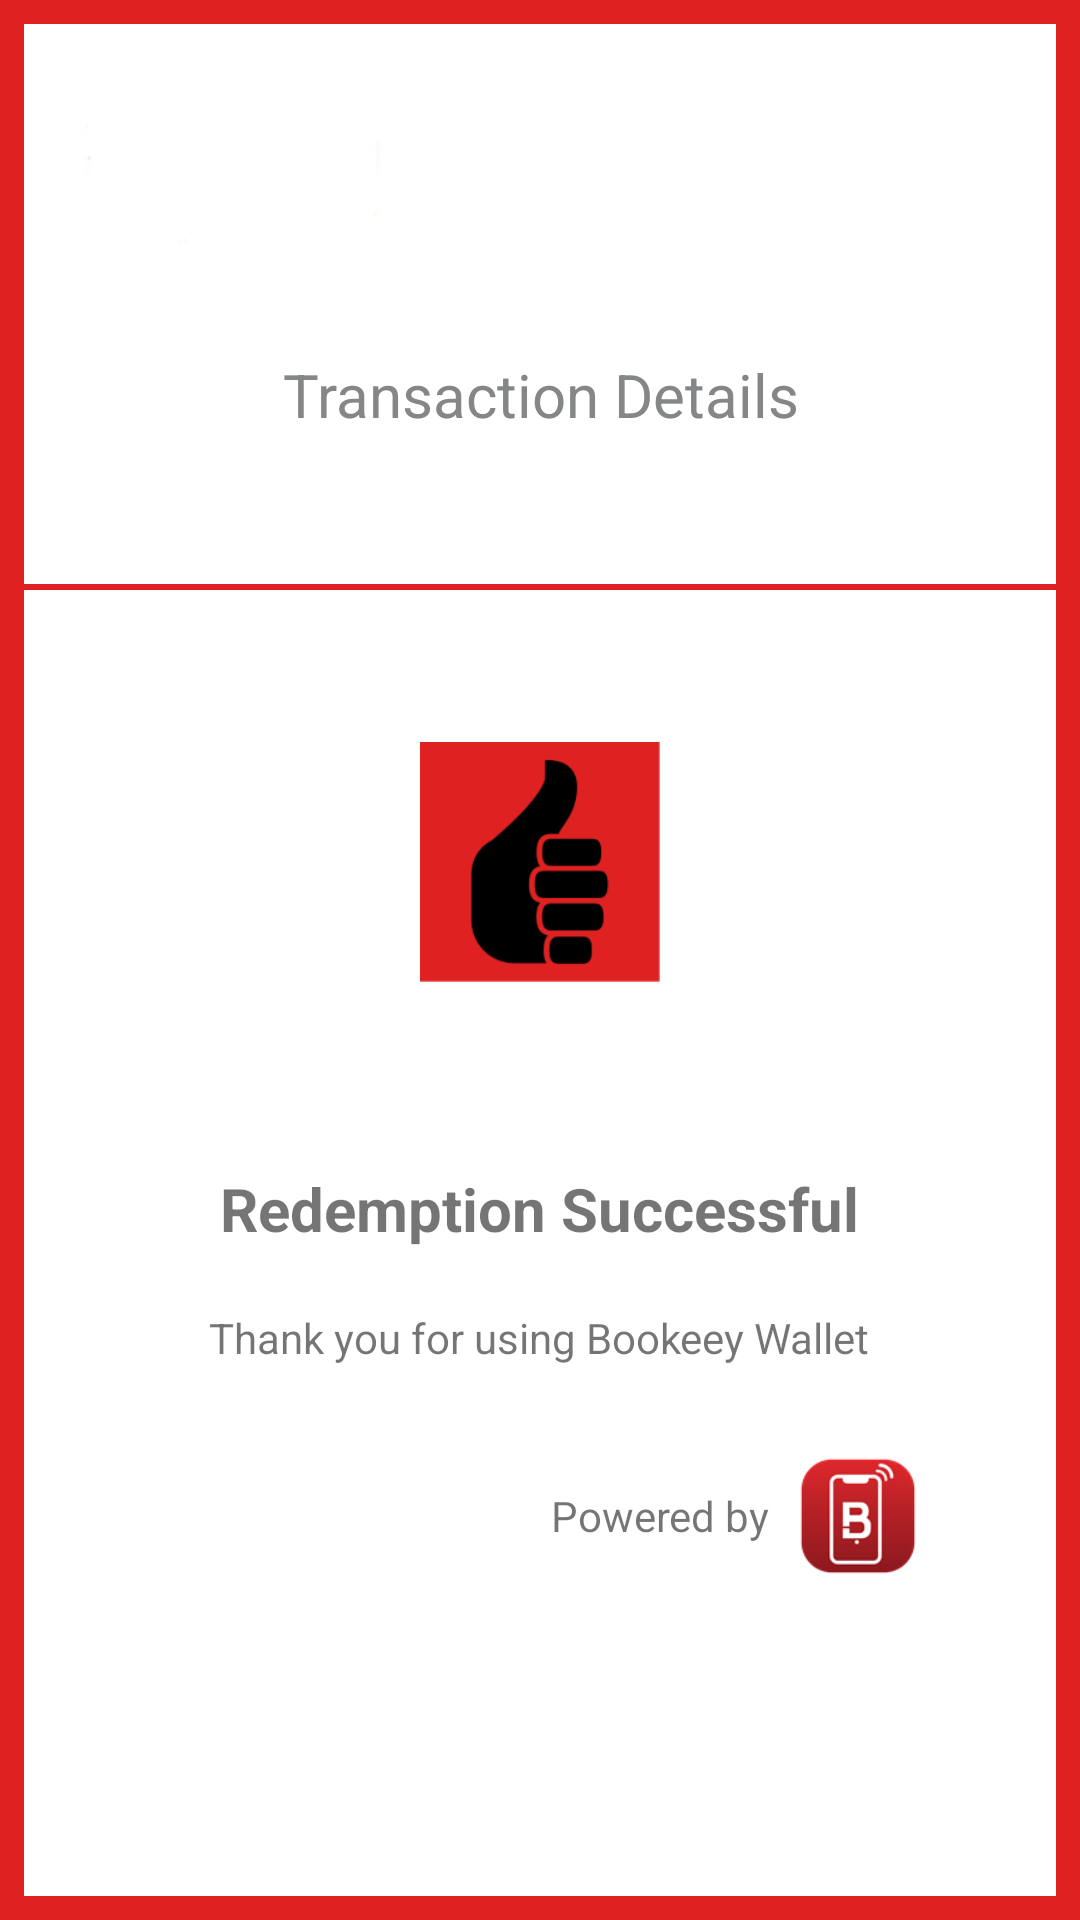

Reconstruct the res/layout file that produces this screen, plus the resources it refers to.
<!-- AndroidManifest.xml: application theme AppTheme -->
<!-- res/layout/offer_redeem_success.xml -->
<?xml version="1.0" encoding="utf-8"?>
<LinearLayout xmlns:android="http://schemas.android.com/apk/res/android"
    android:layout_width="fill_parent"
    android:layout_height="fill_parent"
    android:background="#df2121"
    android:orientation="vertical"
    android:padding="8dp"
    android:weightSum="10">

    <RelativeLayout
        android:layout_width="fill_parent"
        android:layout_height="0dp"
        android:layout_weight="3"
        android:background="#ffffff">

        <RelativeLayout
            android:id="@+id/back_lo1"
            android:layout_width="wrap_content"
            android:layout_height="wrap_content"
            android:layout_alignParentLeft="true"
            android:paddingLeft="10dp">

            <ImageView
                android:id="@+id/back"
                android:layout_width="60dp"
                android:layout_height="60dp"
                android:layout_centerVertical="true"
                android:visibility="gone" />

            <ImageView
                android:id="@+id/back_logo"
                android:layout_width="110dp"
                android:layout_height="110dp"
                android:layout_toRightOf="@+id/back"
                android:paddingLeft="10dp"
                android:visibility="visible"
                android:src="@drawable/caribou_logo" />
        </RelativeLayout>

        <TextView
            android:id="@+id/merchant_pos_id"
            android:layout_width="match_parent"
            android:layout_height="wrap_content"
            android:layout_below="@+id/back_lo1"
            android:layout_centerHorizontal="true"
            android:gravity="center"
            android:text="Transaction Details"
            android:textColor="#848688"
            android:textSize="20sp" />

        <TextView
            android:layout_width="wrap_content"
            android:layout_height="wrap_content"
            android:layout_below="@+id/merchant_pos_id"
            android:layout_centerHorizontal="true"
            android:layout_marginLeft="40dp"
            android:gravity="center"
            android:text="@string/branch_address"
            android:textColor="#848688"
            android:textSize="12sp"
            android:visibility="gone" />
    </RelativeLayout>

    <RelativeLayout
        android:id="@+id/back_lo"
        android:layout_width="wrap_content"
        android:layout_height="wrap_content"
        android:layout_alignParentRight="true"
        android:layout_centerVertical="true"
        android:layout_marginRight="10dp"
        android:visibility="gone">

        <TextView
            android:layout_width="wrap_content"
            android:layout_height="wrap_content"
            android:layout_centerInParent="true"
            android:text="Branch Address: OOredoo Tower\nCall Center: 180001"
            android:textColor="#848688"
            android:textSize="20sp" />
    </RelativeLayout>

    <View
        android:id="@+id/separator"
        android:layout_width="fill_parent"
        android:layout_height="1dp"
        android:layout_gravity="center_horizontal"
        android:layout_weight="0.02"
        android:background="#df2121" />

    <LinearLayout
        android:layout_width="fill_parent"
        android:layout_height="0dp"
        android:layout_gravity="center_horizontal"
        android:layout_weight="7"
        android:background="#ffffff"
        android:gravity="center_horizontal"
        android:orientation="vertical">

        <Button
            android:id="@+id/owallet_balance_id1"
            android:layout_width="fill_parent"
            android:layout_height="0dp"
            android:layout_gravity="center_horizontal"
            android:layout_margin="10dip"
            android:layout_marginTop="20dp"
            android:layout_weight="1.5"
            android:background="@drawable/rounded_corner_btn_less_radious"
            android:clickable="false"
            android:gravity="center"
            android:paddingBottom="4dp"
            android:paddingLeft="4dp"
            android:paddingRight="4dp"
            android:paddingTop="4dp"
            android:text=" OWallet\nNew Balance: 1000.000 KD"
            android:textColor="#ffffff"
            android:textSize="18sp"
            android:visibility="gone" />

        <LinearLayout
            android:layout_width="360dp"
            android:layout_height="0dp"
            android:layout_gravity="center_horizontal"
            android:layout_margin="14dp"
            android:layout_marginTop="20dp"
            android:layout_weight="1"
            android:background="@drawable/rounded_corner_btn_less_radious"
            android:gravity="center"
            android:orientation="horizontal"
            android:paddingBottom="4dp"
            android:paddingLeft="4dp"
            android:paddingRight="4dp"
            android:paddingTop="4dp"
            android:visibility="gone"
            android:weightSum="2">

            <TextView
                android:layout_width="0dp"
                android:layout_height="wrap_content"
                android:layout_gravity="center_vertical"
                android:layout_weight="1"
                android:gravity="center_horizontal"
                android:text="New Balance"
                android:textColor="#ffffff"
                android:textSize="20sp" />

            <TextView
                android:id="@+id/owallet_balance_id"
                android:layout_width="0dp"
                android:layout_height="wrap_content"
                android:layout_gravity="center_vertical"
                android:layout_weight="1"
                android:gravity="center_horizontal"
                android:text="xxxxxxx"
                android:textColor="#ffffff"
                android:textSize="16sp" />
        </LinearLayout>

        <TextView
            android:layout_width="wrap_content"
            android:layout_height="0dp"
            android:layout_gravity="center_horizontal"
            android:layout_marginTop="4dp"
            android:layout_weight="1"
            android:gravity="center_horizontal"
            android:text=""
            android:textColor="#000000"
            android:textSize="16sp" />


        <ImageView
            android:id="@+id/payment_success_img_id"
            android:layout_width="80dp"
            android:layout_height="80dp"
            android:layout_centerHorizontal="true"
            android:layout_marginTop="0dp"
            android:background="@drawable/thumb" />

        <ScrollView
            android:layout_width="fill_parent"
            android:layout_height="0dp"
            android:layout_weight="6.5"
            android:background="@color/white">

            <RelativeLayout
                android:layout_width="fill_parent"
                android:layout_height="wrap_content"
                android:paddingBottom="10dp"
                android:paddingLeft="6dp"
                android:paddingRight="6dp"
                android:paddingTop="2dp">

                <TextView
                    android:id="@+id/payment_confirm_header_id"
                    android:layout_width="wrap_content"
                    android:layout_height="wrap_content"
                    android:layout_centerHorizontal="true"
                    android:text="Payment Confirmation"
                    android:textColor="#BDBDBD"
                    android:textSize="20sp"
                    android:textStyle="bold"
                    android:visibility="gone" />


                <TextView
                    android:id="@+id/payment_confirm_total_payment_id"
                    android:layout_width="wrap_content"
                    android:layout_height="wrap_content"
                    android:layout_below="@+id/payment_confirm_body_id"
                    android:layout_centerHorizontal="true"
                    android:layout_column="1"
                    android:layout_marginTop="60dp"
                    android:text="Redemption Successful"
                    android:textSize="20sp"
                    android:textStyle="bold" />


                <TextView
                    android:id="@+id/payment_confirm_greeting_id"
                    android:layout_width="wrap_content"
                    android:layout_height="wrap_content"
                    android:layout_below="@+id/payment_confirm_total_payment_id"
                    android:layout_centerHorizontal="true"
                    android:layout_marginTop="20dp"
                    android:layout_column="1"
                    android:text="Thank you for using Bookeey Wallet"
                    android:textSize="14sp" />

                <RelativeLayout
                    android:layout_below="@+id/payment_confirm_greeting_id"
                    android:layout_width="fill_parent"
                    android:layout_height="wrap_content"
                    android:layout_marginBottom="10dp"
                    android:layout_marginRight="40dp"
                    android:layout_above="@+id/main_menu_merchant_name__bottom_tiltle"
                    android:layout_marginTop="30dp"
                    android:layout_weight="1.3"
                    android:gravity="bottom|right|center_vertical" >

                    <TextView
                        android:id="@+id/powered_by_text_id"
                        android:layout_width="wrap_content"
                        android:layout_height="wrap_content"
                        android:layout_centerVertical="true"
                        android:gravity="center_vertical"
                        android:text="Powered by " />

                    <ImageView
                        android:layout_width="40dp"
                        android:layout_height="40dp"
                        android:layout_marginLeft="6dp"
                        android:layout_centerVertical="true"
                        android:layout_toRightOf="@+id/powered_by_text_id"
                        android:background="@drawable/icon2"
                        android:gravity="center_vertical" />
                </RelativeLayout>
            </RelativeLayout>
        </ScrollView>
    </LinearLayout>

</LinearLayout>
<!-- resources referenced by this layout -->
<resources>
  <color name="white">#ffffff</color>
  <!-- drawable caribou_logo: png bitmap (drawable, 878 bytes) -->
  <!-- drawable icon2: png bitmap (drawable-ldpi, 2795 bytes) -->
  <!-- drawable rounded_corner_btn_less_radious (drawable) -->
  <?xml version="1.0" encoding="utf-8"?>
  <shape xmlns:android="http://schemas.android.com/apk/res/android"
      android:padding="10dp"
      android:shape="rectangle" >
  
      <stroke
          android:width="2dp"
          android:color="#B0C4DE" />
  
      <corners
          android:bottomLeftRadius="10dp"
          android:bottomRightRadius="10dp"
          android:topLeftRadius="10dp"
          android:topRightRadius="10dp" />
  
      <gradient
          android:angle="90"
          android:endColor="#df2121"
          android:startColor="#df2121"
          android:type="linear"
          android:useLevel="false" />
  
  </shape>
  <!-- drawable thumb: png bitmap (drawable, 5467 bytes) -->
  <string name="branch_address" translatable="false">Shuwaikh (Chevrolet),Kuwait</string>
  <style name="AppTheme" parent="Theme.AppCompat.Light.DarkActionBar">
          
      </style>
</resources>
